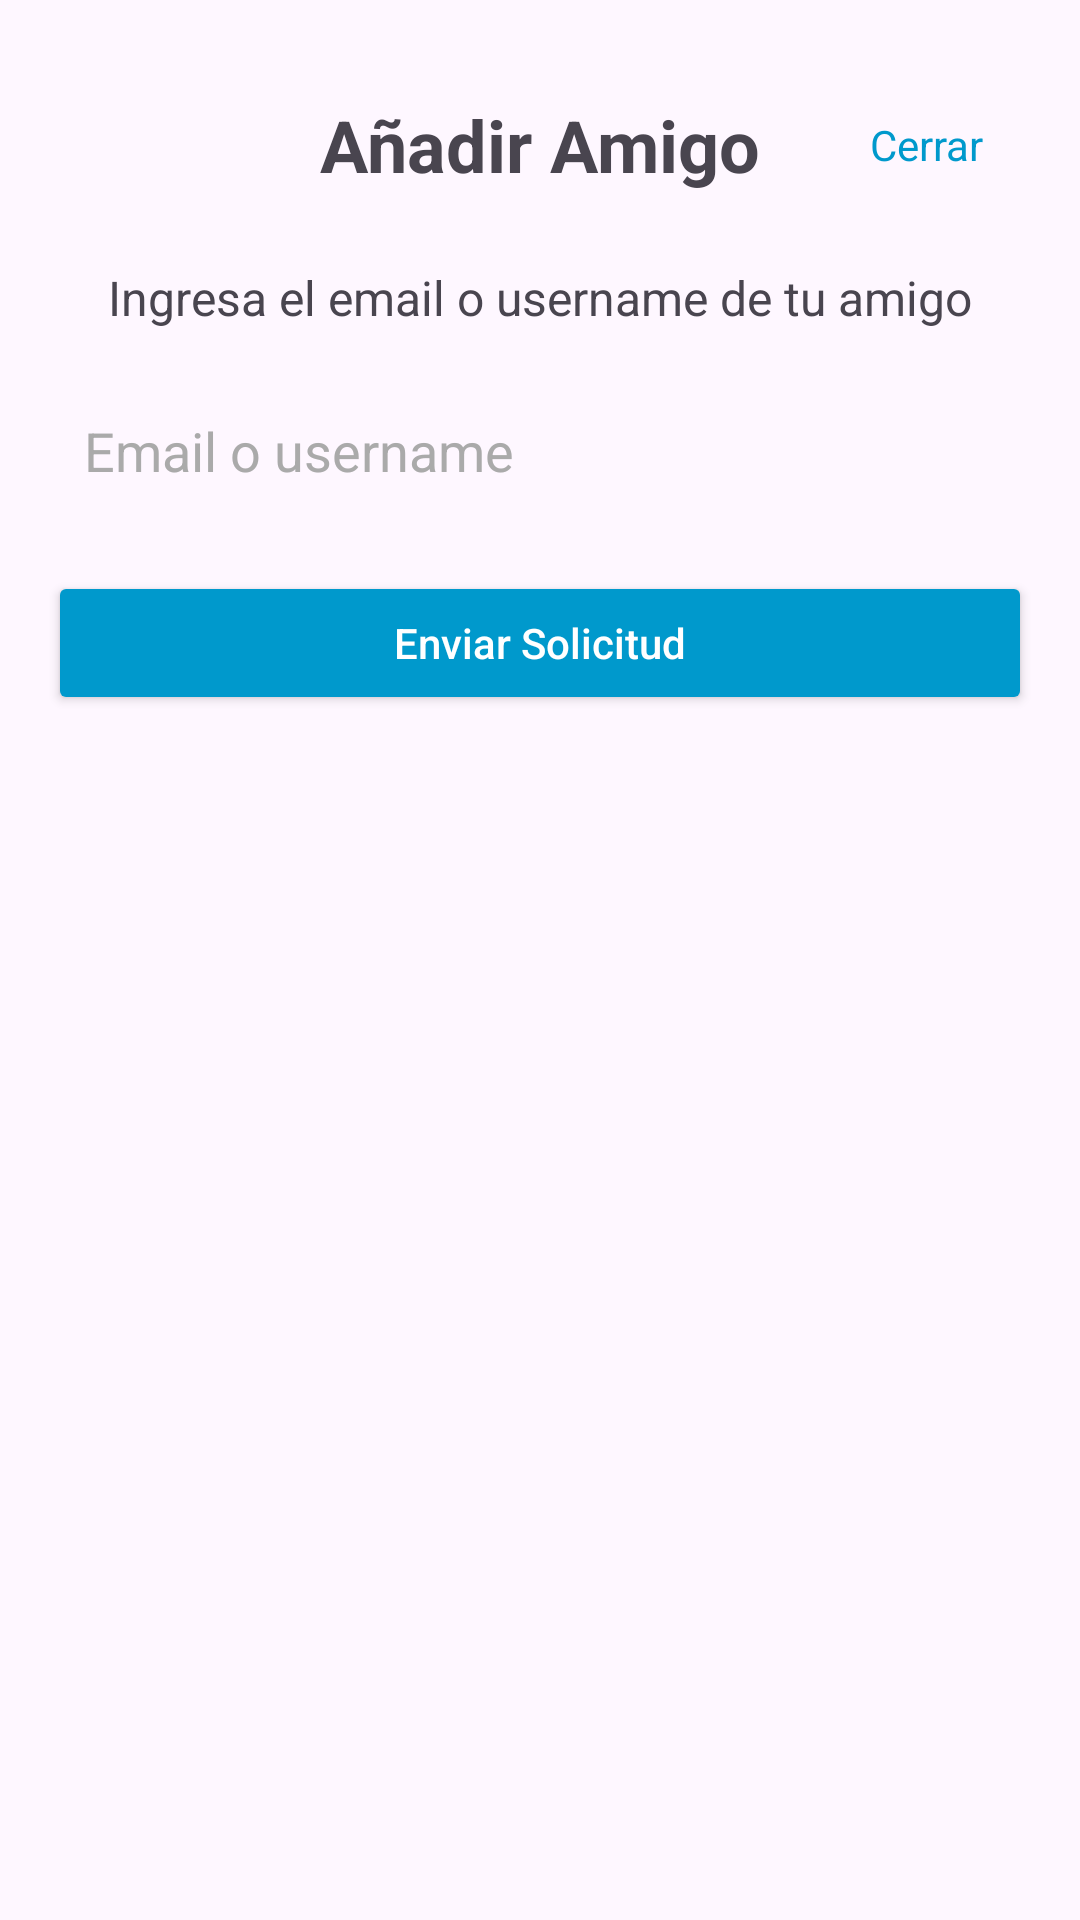

Reconstruct the res/layout file that produces this screen, plus the resources it refers to.
<!-- AndroidManifest.xml: application theme Theme.Testing4 -->
<!-- res/layout/fragment_add_friend_bottom_sheet.xml -->
<?xml version="1.0" encoding="utf-8"?>
<androidx.core.widget.NestedScrollView xmlns:android="http://schemas.android.com/apk/res/android"
    android:layout_width="match_parent"
    android:layout_height="match_parent"
    xmlns:app="http://schemas.android.com/apk/res-auto"
    android:fillViewport="true">

    <LinearLayout
        android:layout_width="match_parent"
        android:layout_height="wrap_content"
        android:orientation="vertical"
        android:padding="16dp"
        android:gravity="top">

        
        <RelativeLayout
            android:layout_width="match_parent"
            android:layout_height="wrap_content"
            android:padding="16dp">

            <TextView
                android:id="@+id/txtTitulo"
                android:layout_width="wrap_content"
                android:layout_height="wrap_content"
                android:text="Añadir Amigo"
                android:textStyle="bold"
                android:textSize="24sp"
                android:layout_centerHorizontal="true" />

            <TextView
                android:id="@+id/btnCerrar"
                android:layout_width="wrap_content"
                android:layout_height="wrap_content"
                android:text="Cerrar"
                android:textColor="@android:color/holo_blue_dark"
                android:layout_centerVertical="true"
                android:textSize="14sp"
                android:layout_alignParentEnd="true"
                android:layout_alignParentRight="true" />
        </RelativeLayout>

        <TextView
            android:id="@+id/txtDescripcion"
            android:layout_width="wrap_content"
            android:layout_height="wrap_content"
            android:text="Ingresa el email o username de tu amigo"
            android:textSize="16sp"
            android:layout_marginTop="8dp"
            android:layout_gravity="center" />

        
        <EditText
            android:id="@+id/etUsername"
            android:layout_width="match_parent"
            android:layout_height="wrap_content"
            android:hint="Email o username"
            android:padding="12dp"
            android:textColor="@color/black_to_back"
            android:background="@drawable/edit_text_background"
            android:layout_marginTop="16dp"
            android:textColorHint="@android:color/darker_gray"
            android:inputType="textEmailAddress|textPersonName" />

        
        <Button
            android:id="@+id/btnSendRequest"
            android:layout_width="match_parent"
            android:layout_height="wrap_content"
            android:text="Enviar Solicitud"
            android:textColor="@android:color/white"
            android:backgroundTint="@android:color/holo_blue_dark"
            android:layout_marginTop="16dp"
            android:layout_marginBottom="16dp"
            android:textAllCaps="false"
            android:letterSpacing="0"
            app:cornerRadius="40dp"/>
    </LinearLayout>
</androidx.core.widget.NestedScrollView>
<!-- resources referenced by this layout -->
<resources>
  <color name="black_to_back">#000000</color>
  <style name="Theme.Testing4" parent="Base.Theme.Testing4" />
  <style name="Base.Theme.Testing4" parent="Theme.Material3.DayNight.NoActionBar">
          
          
      </style>
</resources>
